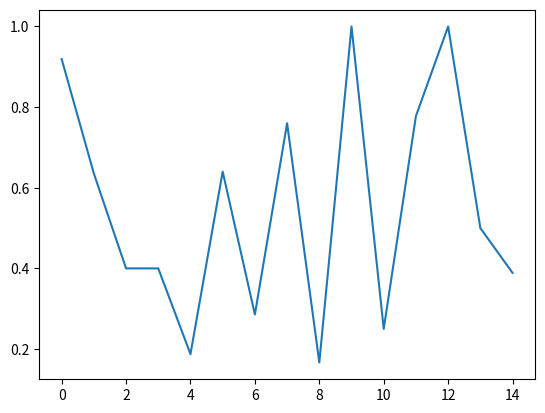

The matplotlib source for this figure:
import matplotlib.pyplot as plt

sales = [(99, 91), (85, 54), (25, 10), (15, 6), (16, 3), (25, 16), (7, 2), (25, 19), (12, 2), \
         (5, 5), (4, 1), (9, 7), (4, 4), (2, 1), (18, 7)]

x = [i for i in range(len(sales))]

y = [float(item[1])/item[0] for item in sales]

plt.plot(x, y)

plt.show()
